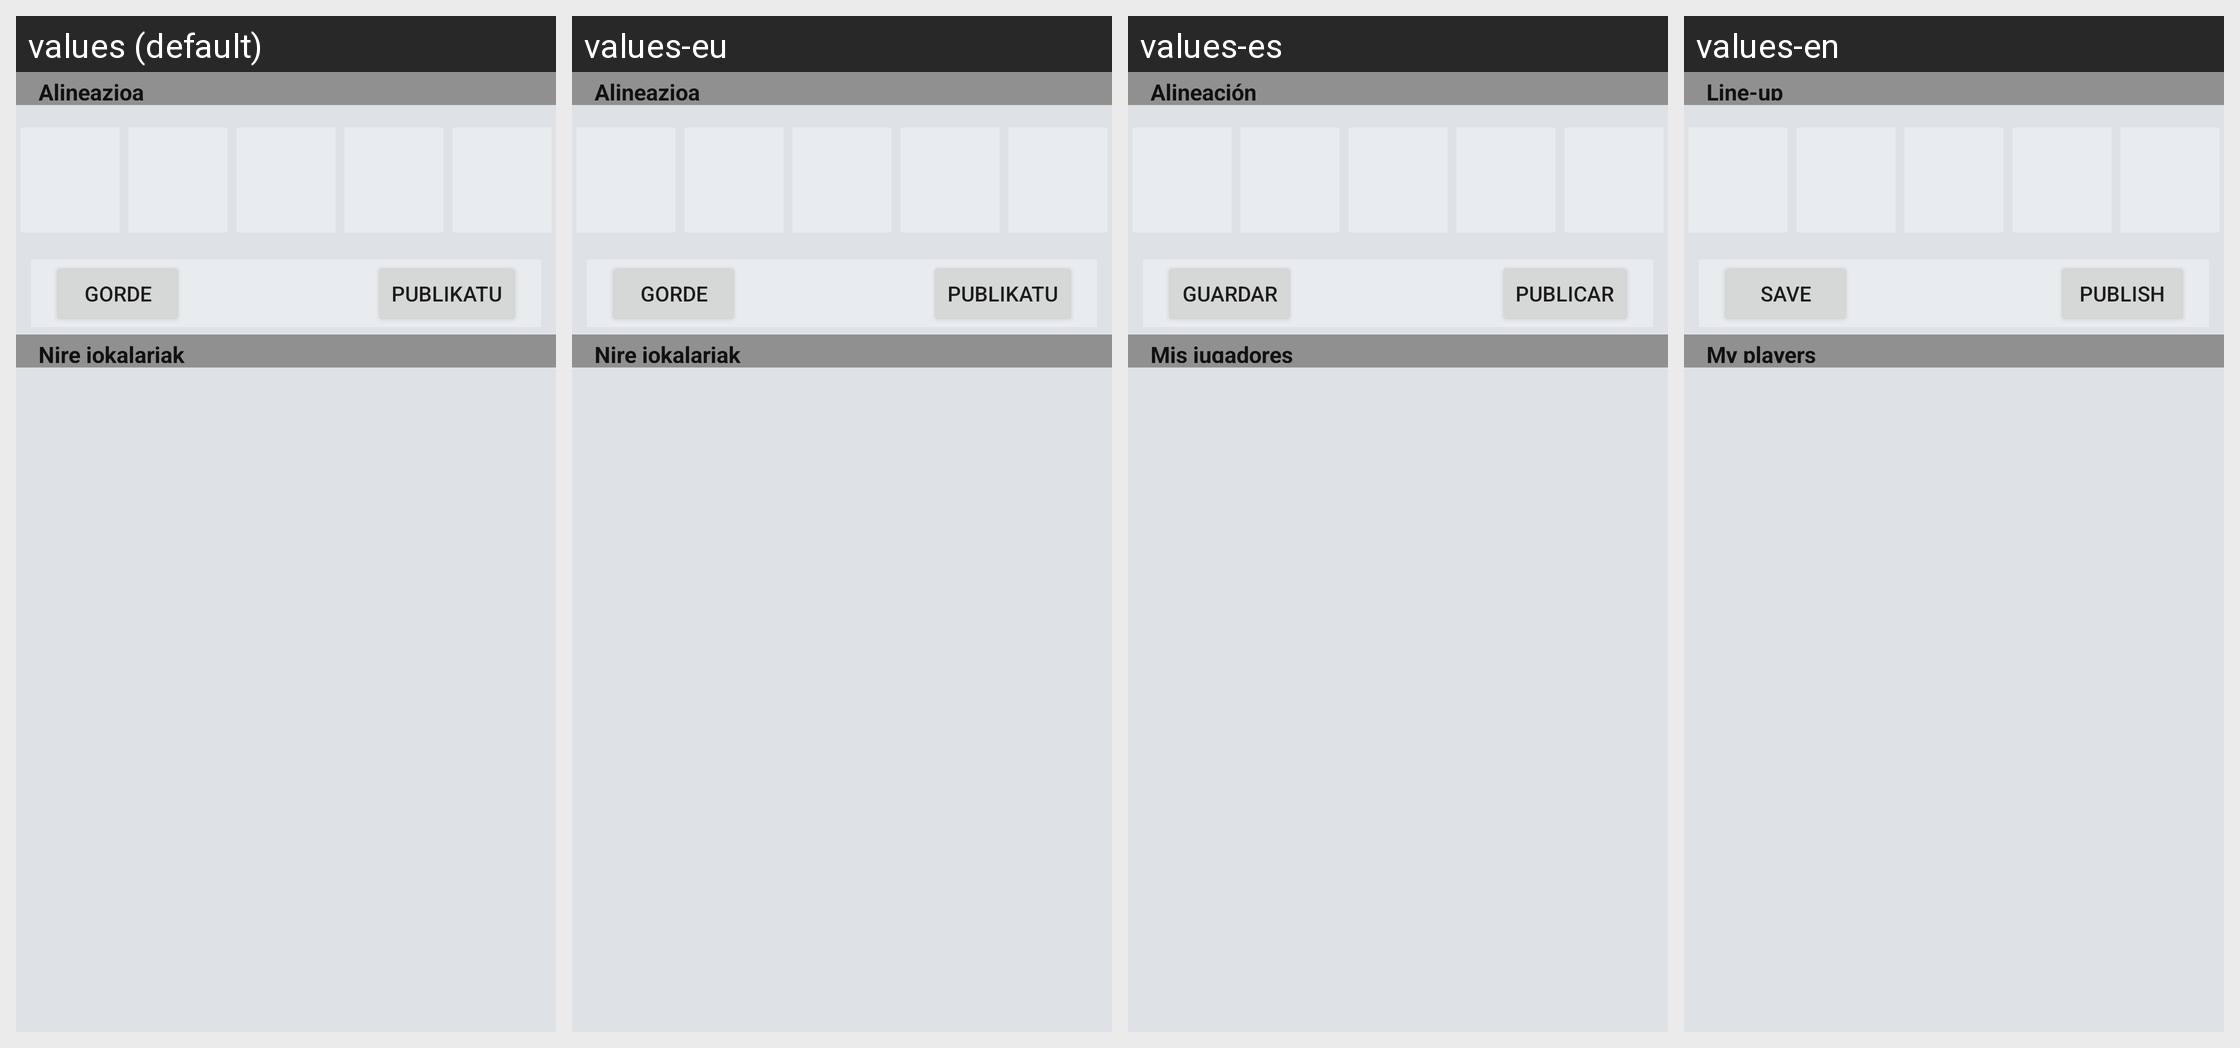

Here is an Android app screen in its default locale and in the app's own translations. Write out the translated-string differences for the strings that appear on this screen.
Android screen res/layout/fragment_alineazioa.xml rendered under 4 locales, left to right: values (default), values-eu, values-es, values-en. Device: Nexus 5 (rendered at 1080×1920; each locale shown at half size, 540×960, under a caption strip naming it); theme AppThemePrincipal.NoActionBar.
Strings drawn on this screen, with the default value and each locale's value (text and hints the layout hard-codes, and strings that could not be matched under every locale, appear in the picture but are not listed):

alineazioa
  values: Alineazioa
  values-eu: Alineazioa
  values-es: Alineación
  values-en: Line-up

gorde
  values: Gorde
  values-eu: Gorde
  values-es: Guardar
  values-en: Save

publikatu
  values: Publikatu
  values-eu: Publikatu
  values-es: Publicar
  values-en: Publish

nire_jokalariak
  values: Nire jokalariak
  values-eu: Nire jokalariak
  values-es: Mis jugadores
  values-en: My players
